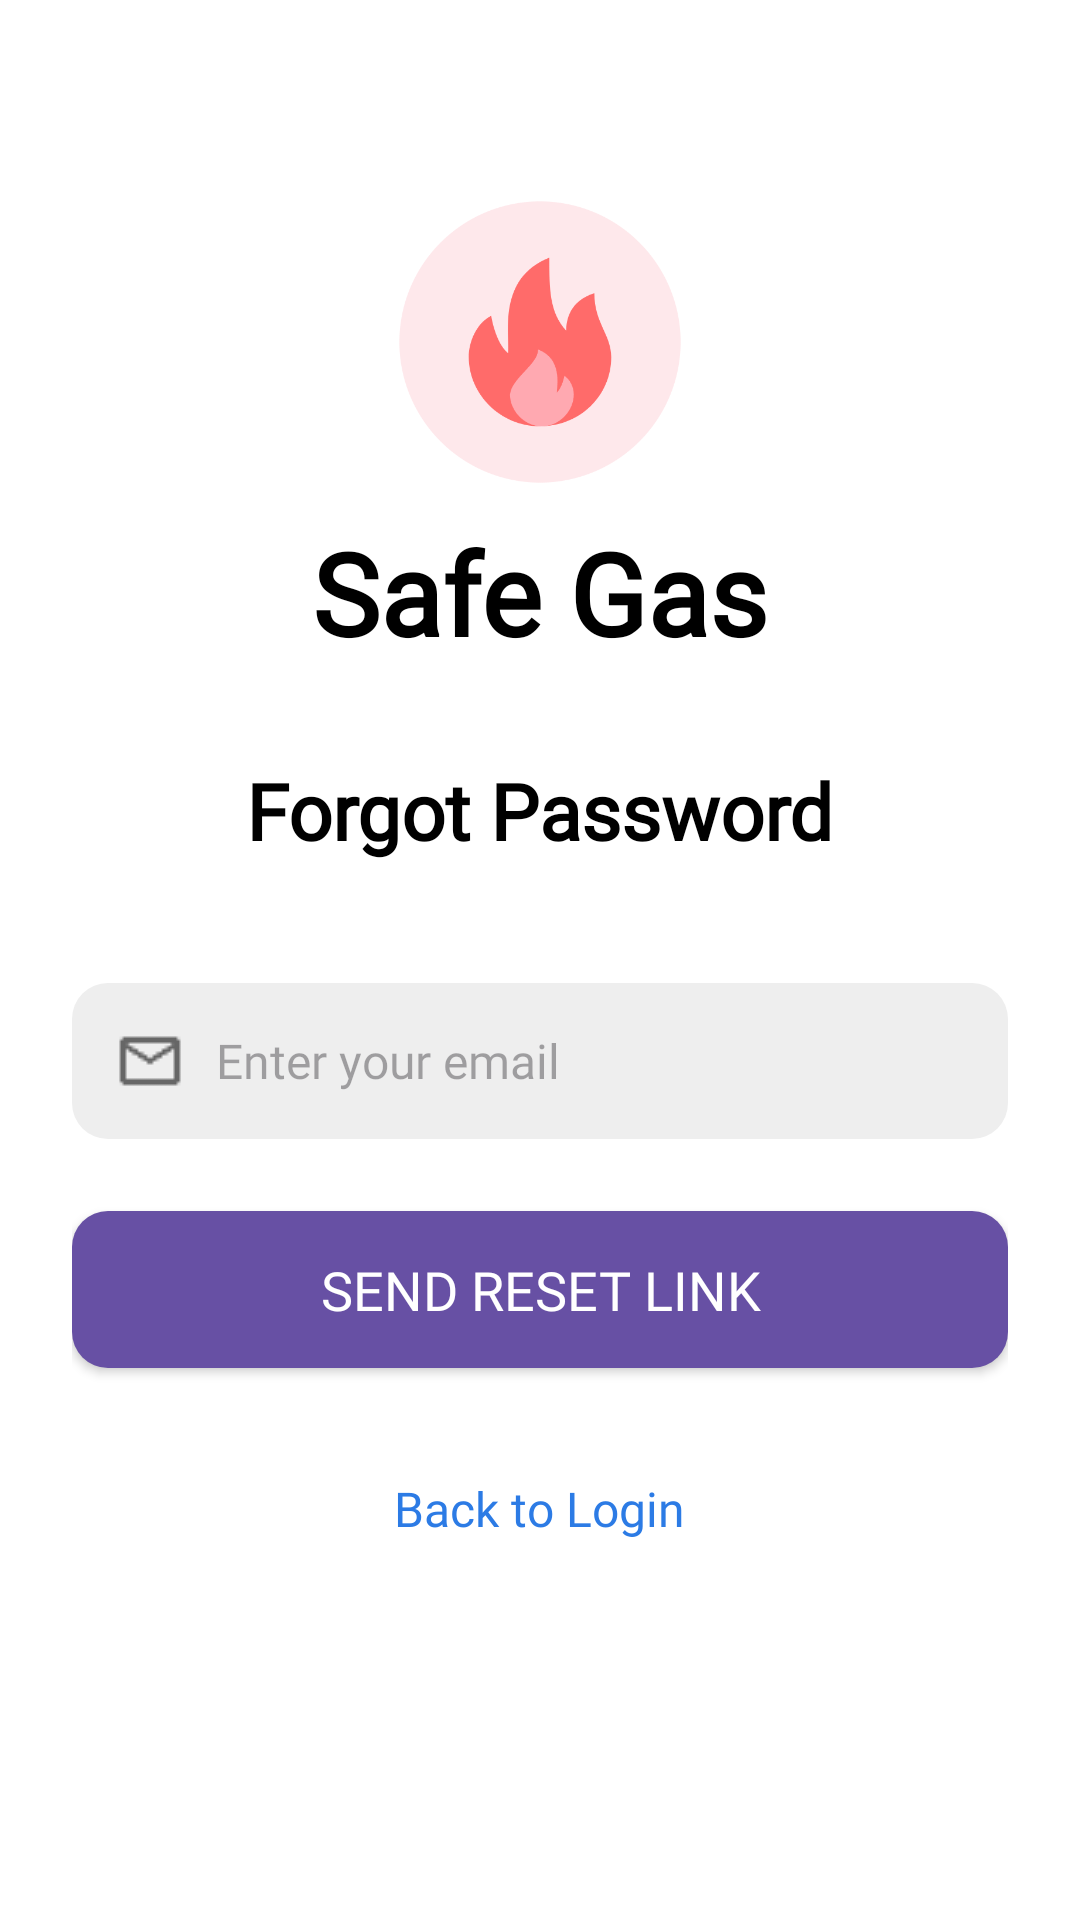

This screen was rendered from an Android layout file. Write that file and the resources it references.
<!-- AndroidManifest.xml: application theme Theme.SaveGas -->
<!-- res/layout/activity_forgot_password.xml -->
<?xml version="1.0" encoding="utf-8"?>
<ScrollView xmlns:android="http://schemas.android.com/apk/res/android"
    android:layout_width="match_parent"
    android:layout_height="match_parent"
    android:background="#ffffff">

    <LinearLayout
        android:layout_width="match_parent"
        android:layout_height="wrap_content"
        android:orientation="vertical"
        android:padding="24dp"
        android:gravity="center_horizontal">

        
        <ImageView
            android:layout_width="100dp"
            android:layout_height="100dp"
            android:src="@drawable/ic_launcher_foreground"
            android:layout_marginTop="40dp"
            android:contentDescription="@string/app_name" />

        
        <TextView
            android:id="@+id/appTitle"
            android:layout_width="wrap_content"
            android:layout_height="wrap_content"
            android:text="@string/app_name"
            android:fontFamily="@font/ffff"
            android:textSize="38sp"
            android:textStyle="bold"
            android:textColor="#000000"
            android:layout_marginTop="8dp" />

        
        <TextView
            android:layout_width="wrap_content"
            android:layout_height="wrap_content"
            android:text="Forgot Password"
            android:fontFamily="@font/ffff"
            android:textSize="26sp"
            android:textStyle="bold"
            android:textColor="#000000"
            android:layout_marginTop="30dp"
            android:layout_marginBottom="40dp" />

        
        <EditText
            android:id="@+id/resetEmailInput"
            android:layout_width="match_parent"
            android:layout_height="wrap_content"
            android:hint="Enter your email"
            android:inputType="textEmailAddress"
            android:drawableStart="@drawable/ic_email"
            android:drawablePadding="10dp"
            android:padding="14dp"
            android:fontFamily="@font/www"
            android:textColor="#000000"
            android:textSize="16sp"
            android:background="@drawable/rounded_edittext"
            android:layout_marginBottom="24dp" />

        
        <Button
            android:id="@+id/resetPasswordBtn"
            android:layout_width="match_parent"
            android:layout_height="wrap_content"
            android:text="Send Reset Link"
            android:fontFamily="@font/ffff"
            android:background="@drawable/rounded_button"
        android:textColor="#FFFFFF"
        android:textSize="18sp"
        android:padding="14dp"
        android:layout_marginBottom="20dp"
        android:elevation="4dp" />

        
        <TextView
            android:id="@+id/backToLogin"
            android:layout_width="wrap_content"
            android:layout_height="wrap_content"
            android:fontFamily="@font/ffff"
            android:text="Back to Login"
            android:textColor="#2C7BE5"
            android:textSize="16sp"
            android:layout_marginTop="16dp" />
    </LinearLayout>
</ScrollView>
<!-- resources referenced by this layout -->
<resources>
  <!-- drawable ic_email: png bitmap (drawable, 327 bytes) -->
  <!-- drawable ic_launcher_foreground: png bitmap (drawable, 26761 bytes) -->
  <!-- drawable rounded_button (drawable) -->
  <shape xmlns:android="http://schemas.android.com/apk/res/android" android:shape="rectangle">
      <solid android:color="#6750a4" />
      <corners android:radius="12dp" />
  </shape>
  <!-- drawable rounded_edittext (drawable) -->
  <shape xmlns:android="http://schemas.android.com/apk/res/android" android:shape="rectangle">
      <solid android:color="#EEEEEE" />
      <corners android:radius="12dp" />
  </shape>
  <string name="app_name">Safe Gas</string>
  <style name="Theme.SaveGas" parent="Base.Theme.SaveGas" />
  <style name="Base.Theme.SaveGas" parent="Theme.Material3.DayNight.NoActionBar">
          
          
      </style>
</resources>
